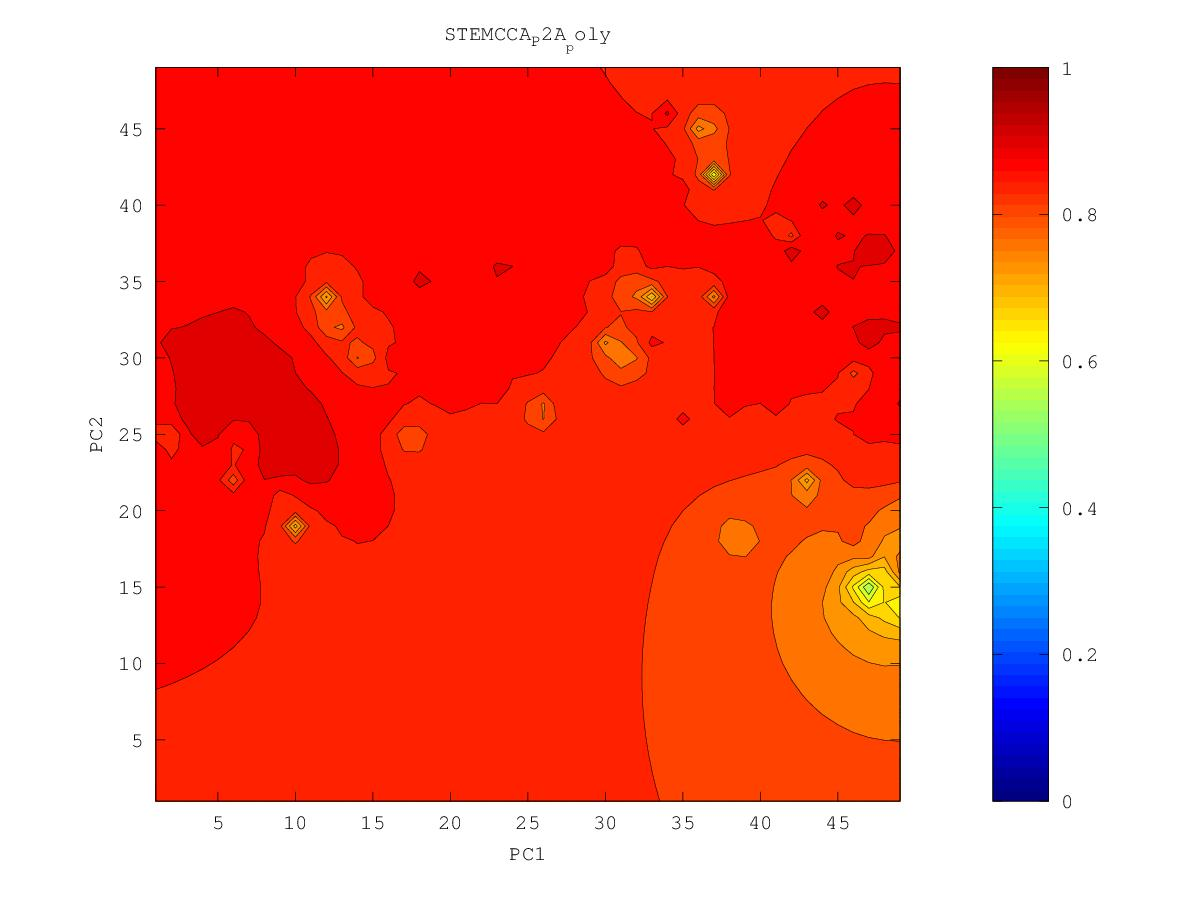

Source data for this figure (header and first rows):
0.872450970564, 0.873409959579, 0.874551403567, 0.87590416798, 0.877496953574, 0.879355436903, 0.881498773685, 0.88393715669, 0.886679948657, 0.889805919733, 0.893609188102, 0.898110692265, 0.900434272109, 0.89904910803, 0.898223712462, 0.898958261091, 0.902429380344, 0.911243299269, 0.902361198292, 0.900659271877, 0.89701682761, 0.896055455036, 0.912142304143, 0.892833396778
0.8725, 0.8735, 0.8747, 0.8762, 0.8779, 0.8801, 0.8826, 0.8856, 0.889, 0.8928, 0.8979, 0.9097, 0.9261, 0.9045, 0.9002, 0.8996, 0.9029, 0.9155, 0.9004, 0.8966, 0.8985, 0.9057, 0.8879, 0.8868
0.8723, 0.8733, 0.8746, 0.8762, 0.8781, 0.8806, 0.8836, 0.8873, 0.8921, 0.8967, 0.9004, 0.9097, 0.9321, 0.9076, 0.9024, 0.9004, 0.9018, 0.9163, 0.9245, 0.8869, 0.8636, 0.8731, 0.8788, 0.8882
0.8719, 0.8729, 0.8742, 0.8758, 0.8779, 0.8807, 0.8843, 0.889, 0.8959, 0.9217, 0.9016, 0.9059, 0.9071, 0.9095, 0.9085, 0.9013, 0.9019, 0.9091, 0.8992, 0.8854, 0.8289, 0.8624, 0.8722, 0.8747
0.8714, 0.8723, 0.8734, 0.875, 0.8772, 0.8802, 0.8846, 0.8918, 0.8968, 0.9003, 0.9004, 0.911, 0.9025, 0.9094, 0.9053, 0.9014, 0.9018, 0.9011, 0.8966, 0.8872, 0.8745, 0.8706, 0.8709, 0.8749
0.8706, 0.8713, 0.8723, 0.8737, 0.8758, 0.8787, 0.8833, 0.8939, 0.8976, 0.9125, 0.8962, 0.8964, 0.8969, 0.8995, 0.9009, 0.9022, 0.914, 0.903, 0.8985, 0.8937, 0.8822, 0.8744, 0.8705, 0.8682
0.8695, 0.87, 0.8707, 0.8718, 0.8735, 0.876, 0.8796, 0.8842, 0.8891, 0.8925, 0.8887, 0.9041, 0.8921, 0.9018, 0.9027, 0.9053, 0.9046, 0.9002, 0.8999, 0.893, 0.8832, 0.8755, 0.8702, 0.8646
0.8682, 0.8683, 0.8686, 0.8693, 0.8705, 0.8724, 0.875, 0.8784, 0.8832, 0.8892, 0.8738, 0.8294, 0.9344, 0.8972, 0.9018, 0.9064, 0.9031, 0.896, 0.896, 0.8884, 0.8813, 0.8759, 0.8722, 0.8661
0.8667, 0.8662, 0.8659, 0.8659, 0.8666, 0.8679, 0.8699, 0.8725, 0.8752, 0.8758, 0.871, 0.8722, 0.8775, 0.9002, 0.9049, 0.8996, 0.8965, 0.8931, 0.8941, 0.8863, 0.8802, 0.8764, 0.8817, 0.8709
0.865, 0.8638, 0.8625, 0.8615, 0.8613, 0.862, 0.8635, 0.866, 0.8691, 0.8718, 0.8739, 0.8777, 0.8827, 0.8925, 0.9061, 0.9008, 0.8969, 0.8917, 0.8871, 0.8836, 0.88, 0.8764, 0.8733, 0.8673
0.8634, 0.861, 0.8581, 0.8552, 0.8535, 0.8537, 0.8545, 0.8569, 0.8622, 0.8682, 0.8733, 0.8783, 0.8833, 0.8868, 0.8892, 0.9004, 0.8918, 0.9, 0.8846, 0.8866, 0.8828, 0.8794, 0.8747, 0.8671
0.862, 0.8583, 0.8526, 0.8446, 0.8397, 0.8415, 0.8396, 0.8368, 0.8511, 0.8641, 0.8721, 0.8792, 0.8984, 0.8954, 0.8793, 0.8898, 0.8912, 0.8807, 0.8792, 0.8811, 0.8804, 0.8974, 0.9081, 0.8689
0.8614, 0.8567, 0.8473, 0.8245, 0.7926, 0.8261, 0.8217, 0.6293, 0.8375, 0.8621, 0.8715, 0.8776, 0.882, 0.8795, 0.867, 0.7576, 0.8671, 0.8738, 0.8735, 0.8734, 0.8732, 0.8732, 0.8716, 0.8659
0.8622, 0.8579, 0.8487, 0.8218, 0.7548, 0.8287, 0.8373, 0.83, 0.8523, 0.8663, 0.8733, 0.8782, 0.8794, 0.874, 0.8651, 0.8582, 0.8677, 0.8692, 0.8694, 0.8687, 0.8679, 0.8672, 0.8664, 0.8649
0.8642, 0.8618, 0.8585, 0.8531, 0.8459, 0.8538, 0.8659, 0.8663, 0.8883, 0.8741, 0.8774, 0.886, 0.9025, 0.8759, 0.8628, 0.8574, 0.8602, 0.8659, 0.8706, 0.8654, 0.8634, 0.8632, 0.8644, 0.88
0.8666, 0.8661, 0.8682, 0.9151, 0.8677, 0.8716, 0.8818, 0.8772, 0.8805, 0.8799, 0.8799, 0.8865, 0.8823, 0.8738, 0.851, 0.8379, 0.8512, 0.8661, 0.8702, 0.8603, 0.8578, 0.8592, 0.8611, 0.8634
0.8688, 0.8691, 0.8706, 0.8729, 0.8741, 0.8869, 0.8842, 0.8811, 0.8878, 0.8897, 0.8805, 0.8782, 0.8782, 0.8825, 0.8292, 0.6969, 0.8398, 0.8608, 0.8826, 0.8484, 0.8476, 0.8574, 0.8595, 0.8581
0.8705, 0.8711, 0.8721, 0.8736, 0.8759, 0.8796, 0.8818, 0.8841, 0.8889, 0.8871, 0.8813, 0.8768, 0.8723, 0.8583, 0.8129, 0.7972, 0.8468, 0.8467, 0.8337, 0.8004, 0.8232, 0.8546, 0.8575, 0.8557
0.872, 0.8726, 0.8736, 0.875, 0.8769, 0.8793, 0.8822, 0.887, 0.9033, 0.8927, 0.8836, 0.8779, 0.8714, 0.8593, 0.8278, 0.8181, 0.8393, 0.8333, 0.8002, 0.7776, 0.8147, 0.8428, 0.8517, 0.854
0.8731, 0.8738, 0.8748, 0.8762, 0.8779, 0.8801, 0.8831, 0.8878, 0.8976, 0.8953, 0.8874, 0.8815, 0.877, 0.8893, 0.8608, 0.8525, 0.8517, 0.839, 0.7606, 0.8128, 0.8343, 0.846, 0.8518, 0.8539
0.8741, 0.8749, 0.8759, 0.8772, 0.8788, 0.8809, 0.8836, 0.8876, 0.8955, 0.9031, 0.8988, 0.8868, 0.8826, 0.8805, 0.8731, 0.8684, 0.8688, 0.8665, 0.8442, 0.8428, 0.8487, 0.8535, 0.8551, 0.8549
0.8749, 0.8757, 0.8767, 0.878, 0.8795, 0.8815, 0.8839, 0.8872, 0.8912, 0.8944, 0.8965, 0.8903, 0.8884, 0.9083, 0.8816, 0.8804, 0.8976, 0.874, 0.8632, 0.8592, 0.861, 0.8696, 0.8624, 0.8554
0.8756, 0.8764, 0.8774, 0.8786, 0.8801, 0.8819, 0.8843, 0.8874, 0.891, 0.8934, 0.9017, 0.8943, 0.8896, 0.8888, 0.8869, 0.8896, 0.8999, 0.8816, 0.8745, 0.869, 0.8662, 0.8635, 0.8581, 0.8453
0.8762, 0.877, 0.878, 0.8791, 0.8805, 0.8822, 0.8845, 0.8881, 0.899, 0.8965, 0.8945, 0.8926, 0.8907, 0.8905, 0.8913, 0.8982, 0.8958, 0.8875, 0.8982, 0.8783, 0.8718, 0.8546, 0.7993, 0.8017
0.8767, 0.8775, 0.8784, 0.8795, 0.8808, 0.8824, 0.8844, 0.8874, 0.8921, 0.8926, 0.8914, 0.8917, 0.8931, 0.8958, 0.8962, 0.9006, 0.8944, 0.8876, 0.8843, 0.8812, 0.8756, 0.8594, 0.8352, 0.8325
0.8771, 0.8778, 0.8787, 0.8798, 0.8809, 0.8824, 0.884, 0.886, 0.888, 0.8893, 0.8903, 0.8922, 0.8968, 0.9088, 0.9037, 0.8961, 0.8921, 0.8882, 0.884, 0.8797, 0.875, 0.8709, 0.8622, 0.8565
0.8774, 0.8781, 0.879, 0.88, 0.8811, 0.8823, 0.8837, 0.8852, 0.8868, 0.8882, 0.8899, 0.8924, 0.8978, 0.9115, 0.9074, 0.8984, 0.8938, 0.8954, 0.8873, 0.8813, 0.878, 0.882, 0.8735, 0.8654
0.8777, 0.8784, 0.8792, 0.8801, 0.8811, 0.8823, 0.8835, 0.8849, 0.8863, 0.8879, 0.8897, 0.892, 0.8954, 0.8996, 0.9041, 0.9047, 0.8948, 0.8952, 0.8884, 0.8832, 0.8798, 0.8772, 0.8733, 0.8689
0.8779, 0.8786, 0.8794, 0.8802, 0.8812, 0.8823, 0.8835, 0.8848, 0.8863, 0.8879, 0.8897, 0.8918, 0.8942, 0.897, 0.9011, 0.9013, 0.8938, 0.8906, 0.888, 0.8858, 0.8826, 0.8796, 0.8755, 0.8703
0.8781, 0.8788, 0.8795, 0.8803, 0.8812, 0.8823, 0.8835, 0.8849, 0.8865, 0.8884, 0.8903, 0.8924, 0.8949, 0.8981, 0.9007, 0.899, 0.8926, 0.8912, 0.8911, 0.8966, 0.8872, 0.8875, 0.8811, 0.8697
0.8783, 0.8789, 0.8796, 0.8804, 0.8812, 0.8823, 0.8835, 0.885, 0.887, 0.8898, 0.8924, 0.8939, 0.8978, 0.9042, 0.905, 0.8949, 0.8904, 0.8912, 0.8956, 0.887, 0.8831, 0.8799, 0.8744, 0.8649
0.8784, 0.879, 0.8796, 0.8804, 0.8812, 0.8822, 0.8833, 0.8849, 0.8873, 0.8929, 0.9054, 0.8954, 0.9034, 0.9033, 0.919, 0.8931, 0.8867, 0.8845, 0.8831, 0.8809, 0.8786, 0.8759, 0.8708, 0.8575
0.8785, 0.8791, 0.8797, 0.8804, 0.8811, 0.882, 0.883, 0.8844, 0.8865, 0.8903, 0.8941, 0.8932, 0.8979, 0.897, 0.8917, 0.8864, 0.8816, 0.8786, 0.8775, 0.8774, 0.8756, 0.875, 0.8743, 0.8625
0.8786, 0.8791, 0.8797, 0.8803, 0.881, 0.8817, 0.8826, 0.8836, 0.8849, 0.8864, 0.8877, 0.8888, 0.8928, 0.8908, 0.8846, 0.8805, 0.8756, 0.8711, 0.8701, 0.8835, 0.8708, 0.8746, 0.8809, 0.8772
0.8787, 0.8792, 0.8797, 0.8802, 0.8808, 0.8814, 0.8821, 0.8827, 0.8834, 0.884, 0.8843, 0.8842, 0.8836, 0.8814, 0.8789, 0.8819, 0.8692, 0.8603, 0.8458, 0.8277, 0.8605, 0.8742, 0.8802, 0.8816
0.8787, 0.8792, 0.8797, 0.8802, 0.8807, 0.8812, 0.8816, 0.882, 0.8823, 0.8823, 0.8819, 0.8807, 0.8785, 0.8748, 0.8705, 0.8688, 0.8558, 0.8466, 0.8339, 0.8007, 0.8602, 0.8778, 0.8855, 0.8895
0.8788, 0.8793, 0.8797, 0.8802, 0.8806, 0.881, 0.8813, 0.8815, 0.8816, 0.8812, 0.8804, 0.8786, 0.8752, 0.8691, 0.8579, 0.8427, 0.8286, 0.7957, 0.8433, 0.8595, 0.8746, 0.8862, 0.8938, 0.899
0.8789, 0.8793, 0.8797, 0.8802, 0.8806, 0.8809, 0.8812, 0.8813, 0.8812, 0.8808, 0.8798, 0.8779, 0.8742, 0.8666, 0.8462, 0.7258, 0.8155, 0.8102, 0.8576, 0.8774, 0.8877, 0.8964, 0.9043, 0.9101
0.879, 0.8794, 0.8798, 0.8802, 0.8806, 0.8809, 0.8812, 0.8814, 0.8813, 0.881, 0.8802, 0.8787, 0.876, 0.8709, 0.8591, 0.8353, 0.8478, 0.8637, 0.8823, 0.9015, 0.8994, 0.9064, 0.9177, 0.9237
0.8791, 0.8795, 0.8799, 0.8803, 0.8807, 0.8811, 0.8814, 0.8816, 0.8817, 0.8816, 0.8812, 0.8805, 0.8794, 0.8789, 0.8979, 0.8745, 0.8749, 0.884, 0.9011, 0.9069, 0.9088, 0.9147, 0.9253, 0.934
0.8792, 0.8796, 0.88, 0.8805, 0.8809, 0.8813, 0.8817, 0.882, 0.8823, 0.8825, 0.8826, 0.8827, 0.8829, 0.8838, 0.886, 0.8861, 0.8889, 0.8957, 0.9053, 0.9148, 0.9202, 0.9208, 0.9314, 0.9349
0.8793, 0.8797, 0.8802, 0.8807, 0.8811, 0.8816, 0.882, 0.8825, 0.883, 0.8835, 0.884, 0.8847, 0.8857, 0.8873, 0.8896, 0.8929, 0.8978, 0.9042, 0.9132, 0.9337, 0.9219, 0.9215, 0.9235, 0.9273
0.8794, 0.8799, 0.8803, 0.8808, 0.8813, 0.8819, 0.8824, 0.883, 0.8837, 0.8844, 0.8853, 0.8864, 0.888, 0.8902, 0.8934, 0.8985, 0.9076, 0.9116, 0.9235, 0.9245, 0.923, 0.9251, 0.9234, 0.9156
0.8795, 0.88, 0.8805, 0.881, 0.8816, 0.8821, 0.8828, 0.8835, 0.8843, 0.8852, 0.8863, 0.8878, 0.8897, 0.8923, 0.8959, 0.9015, 0.9117, 0.9165, 0.9198, 0.9252, 0.9306, 0.9439, 0.9357, 0.9108
0.8796, 0.8801, 0.8806, 0.8812, 0.8817, 0.8824, 0.8831, 0.8839, 0.8848, 0.8858, 0.8871, 0.8887, 0.8908, 0.8935, 0.897, 0.9019, 0.9085, 0.9212, 0.9233, 0.9201, 0.9232, 0.9282, 0.9345, 0.9388
0.8797, 0.8802, 0.8807, 0.8813, 0.8819, 0.8826, 0.8833, 0.8842, 0.8851, 0.8863, 0.8876, 0.8893, 0.8913, 0.8939, 0.8971, 0.9012, 0.9064, 0.9127, 0.9164, 0.9191, 0.9185, 0.9207, 0.9254, 0.9253
0.8797, 0.8802, 0.8808, 0.8814, 0.882, 0.8827, 0.8835, 0.8843, 0.8853, 0.8865, 0.8879, 0.8895, 0.8914, 0.8938, 0.8966, 0.9001, 0.9042, 0.9095, 0.9144, 0.919, 0.9142, 0.9138, 0.9216, 0.9166
0.8798, 0.8803, 0.8808, 0.8814, 0.8821, 0.8828, 0.8835, 0.8844, 0.8854, 0.8865, 0.8879, 0.8894, 0.8912, 0.8932, 0.8957, 0.8985, 0.902, 0.9075, 0.9193, 0.9095, 0.9077, 0.9065, 0.9048, 0.8928
0.8798, 0.8803, 0.8808, 0.8814, 0.8821, 0.8828, 0.8835, 0.8844, 0.8853, 0.8864, 0.8877, 0.889, 0.8906, 0.8924, 0.8945, 0.8967, 0.8993, 0.9021, 0.904, 0.9035, 0.9022, 0.9001, 0.8955, 0.8839
